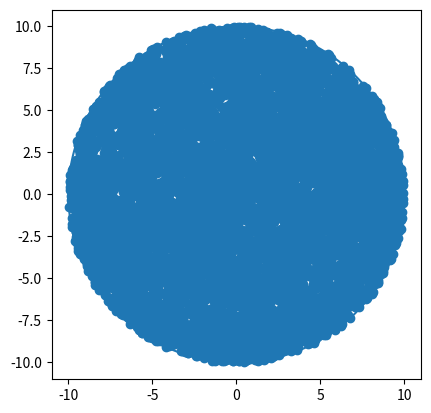

Python code for this plot:
# -*- coding: utf-8 -*-
"""
Riddle simulation

Let r denote the radius of a circle. Let Q be a uniformly distributed point 
within this circle, and x be the distance from the centre of the circle and to
the point Q. What is E[x]?
"""

import random as rand
import numpy as np
import matplotlib.pyplot as plt

x = np.zeros(shape=(1000000,1))
y = np.zeros(shape=(1000000,1))
ll=0
for ii in range(0,10000):
    xx = 10*rand.uniform(-1,1)
    yy = 10*rand.uniform(-1,1)
    d  = xx**2 + yy**2
    if d<=100:
        x[ll] = xx
        y[ll] = yy
        ll    = ll + 1
        
x = x[0:ll]
y = y[0:ll]        
    
fig = plt.figure()
ax = plt.axes()

ax.set_aspect(1)
theta = np.linspace(-np.pi, np.pi, 200)
plt.plot(np.sin(theta)*10, 10*np.cos(theta))
plt.scatter(x,y)
plt.show()


z = np.multiply(x,x)+np.multiply(y,y)
l = np.mean(np.sqrt(z))
print(l)
    